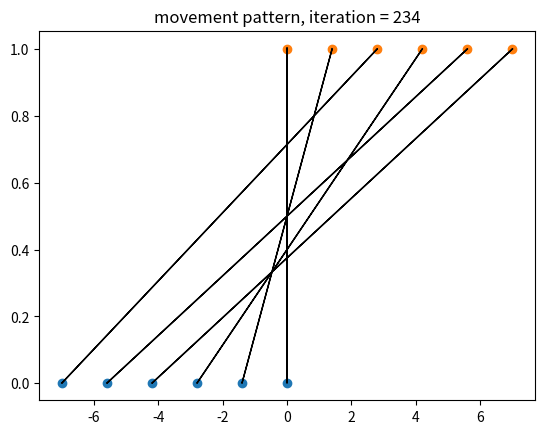
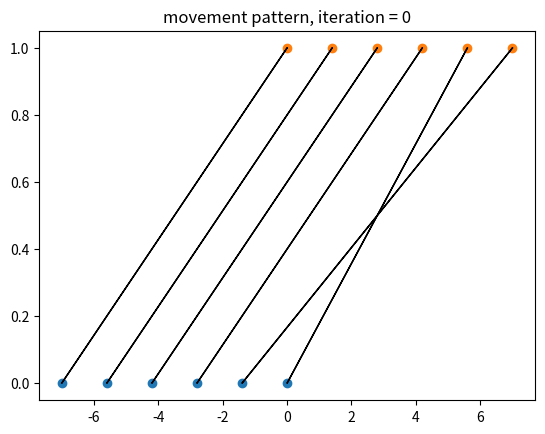
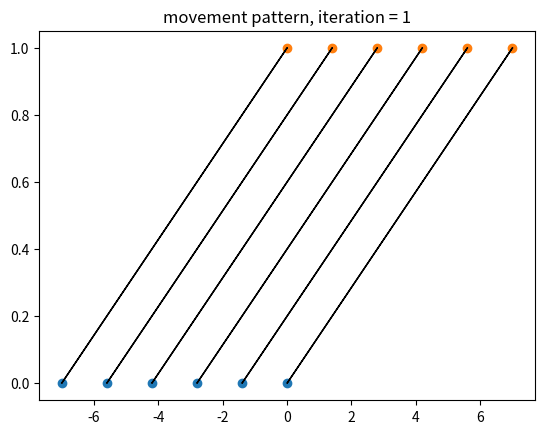
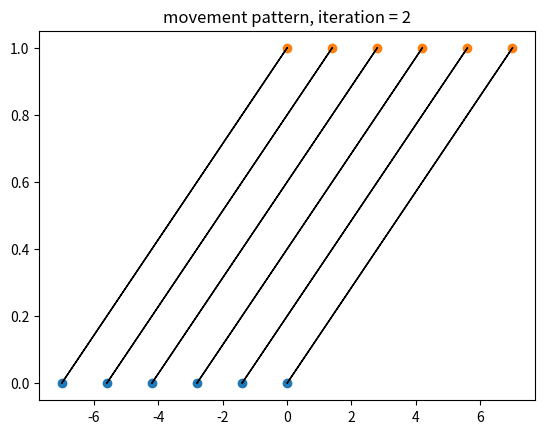

These figures' Python source, in order: (Note: this script raises an exception after producing the figures.)
# -*- coding: utf-8 -*-
"""
Created on Fri May  3 20:36:25 2024

@author: jraos
"""
#%% import statement

import numpy as np
import matplotlib.pyplot as plt

stage_width = 10 # stage width in meters
stage_length = 20 # stage length in meters

#%% formation change generator -- n dancers, uniformly shifting right

num_dancers = 6     # number of dancers in the formation
total_spacing = 7   # total spacing, in meters

positions_initial = np.zeros((num_dancers,2))
positions_final = np.zeros((num_dancers,2))

positions_initial[:,1] = 0; positions_initial[:,0] = np.linspace(0,-total_spacing,num_dancers)
positions_final[:,1] = 1; positions_final[:,0] = np.linspace(0,total_spacing,num_dancers)

#%% define objective functions

def max_distance_objective(positions_initial, positions_final, indices_final):
    euclidean_distance = np.power(positions_initial - positions_final[indices_final,:],2)
    euclidean_distance = np.power(np.sum(euclidean_distance,1),0.5)
    return max(euclidean_distance)

def intersection_objective(positions_initial, positions_final, indices_final):
    pass

def ccw(A,B,C):
    return (C[1]-A[1])*(B[0]-A[0]) > (B[1]-A[1])*(C[0]-A[0])

def intersect(l1p1,l1p2,l2p1,l2p2):
    return ccw(l1p1,l2p1,l2p2) != ccw(l1p2,l2p1,l2p2) and ccw(l1p1,l1p2,l2p1) != ccw(l1p1,l1p2,l2p2)

#%% plotting functions

def plot_movement(positions_initial,positions_final,indices_final,iteration=0):
    plt.ion()
    plt.figure()
    plt.scatter(positions_initial[:,0],positions_initial[:,1])
    plt.scatter(positions_final[:,0],positions_final[:,1])
    for i in range(np.shape(positions_initial)[0]):
        x = positions_initial[i,0]
        y = positions_initial[i,1]
        dx = positions_final[indices_final[i],0] - x
        dy = positions_final[indices_final[i],1] - y
        plt.arrow(x,y,dx,dy)
    plt.title("movement pattern, iteration = %d"%iteration)

def plot_objective_values(objective_function_values):
    plt.figure()
    plt.plot(objective_function_values)
    plt.xlabel("number of interations")
    plt.ylabel("objective function value")

#%% optimization attempt 2, given initial and final positions
# first, find the shortest path that connects all of the dancers. Start with this
# contrived example, but graduatlly move onto more elaborate "training data"

np.random.seed(42) # set the seed that we will use so the tests are repeatable

positions_initial[:,0] = np.random.permutation(positions_initial[:,0]) # randomly permute the starting point

indices_final = np.random.permutation(np.arange(0,num_dancers,1))
indices_available = np.ones((num_dancers,1))

max_iterations = 10
number_of_changes_befor_quitting = 10

objective_function_values = np.zeros((max_iterations,1))

# setting up the initial condition (for each circle in initial position, find
# the circle in final position such that Euclidean distance between these two 
# circles are minimized)
for i in range(num_dancers):
    euclidean_distance = np.power(positions_initial[i,:] - np.multiply(positions_final,indices_available),2)
    euclidean_distance = np.power(np.sum(euclidean_distance,1),0.5)
    idx = np.nanargmin(euclidean_distance)
    indices_final[i] = idx
    indices_available[idx] = np.array([np.nan])
    objective_function_values[i,:] = max_distance_objective(positions_initial, positions_final, indices_final)

plot_movement(positions_initial,positions_final,indices_final,iteration=234)

# now for the actual optimization steps
for i in range(3): # replace with max_iterations
    # loop through each initial position
    for j in range(num_dancers): # replace with num_dancers
        # for each dancer, make a switch in the path assignmment with the path of
        # another dancer.
        ideal_switch_index = j
        current_intersection_record = 1000 # some ridiculous large number
        for k in range(j,num_dancers): # replace with num_dancers - 1
            # now we are at the meat of it. We will count the number of intersections
            # in the path of dancer j and dancer k in the current case. Then,
            # we will swap the destinations of dancer j and dancer k and see
            # if that results in less intersections. If it does, we keep the
            # swap, and this is the new target number of intersections to shoot
            # for
            p1_j = positions_initial[j,:] # the starting position of path for dancer j
            p1_k = positions_initial[k,:] # the starting position of path for dancer k
            p2_j_original = positions_final[indices_final[j],:] # the original destination of a path for dancer j
            p2_k_original = positions_final[indices_final[k],:] # the original destination of a path for dancer k
            p2_j_swapped  = positions_final[indices_final[k],:] # the swapped  destination of a path for dancer j
            p2_k_swapped  = positions_final[indices_final[j],:] # the swapped  destination of a path for dancer k
            
            intersection_original_j = 0
            intersection_swapped_j  = 0
            intersection_original_k = 0
            intersection_swapped_k  = 0
            
            # now, for each of these two paths, we will count the number of 
            # intersections they each have with all other paths
            for l in range(num_dancers):
                if l == j:
                    continue
                p1_l = positions_initial[l,:]
                p2_l = positions_final[indices_final[l],:]
                # check if the intersection exists
                if intersect(p1_j,p2_j_original,p1_l,p2_l):
                    intersection_original_j += 1
                if intersect(p1_j,p2_j_swapped, p1_l,p2_l):
                    intersection_swapped_j  += 1
                if intersect(p1_k,p2_k_original,p1_l,p2_l):
                    intersection_original_k += 1
                if intersect(p1_k,p2_k_swapped, p1_l,p2_l):
                    intersection_swapped_k  += 1
                 
            # if the intersection calculations turn out to be favorable...
            if intersection_original_j + intersection_original_k > intersection_swapped_j + intersection_swapped_k \
                and intersection_swapped_j + intersection_swapped_k < current_intersection_record:
                ideal_switch_index = k
                current_intersection_record = intersection_swapped_j + intersection_swapped_k
                
            # print(k, indices_final)
        # now, we make the switch
        indices_final[j], indices_final[ideal_switch_index] = indices_final[ideal_switch_index], indices_final[j]
    
    # print(indices_final)
    plot_movement(positions_initial,positions_final,indices_final,iteration=i)

            

#%% optimization attempt 1, given initial and final positions
# in this attempt, we will use local search. Perform a random switch per round until switching
# no longer yields a more favorable outcome

import matplotlib.animation as animation

np.random.seed(0) # set the seed that we will use so the tests are repeatable

indices_final = np.random.permutation(np.arange(0,num_dancers,1))
indices_temp = indices_final.copy()

max_iterations = 1000
number_of_changes_befor_quitting = 10

objective_function_values = np.zeros((max_iterations,1))

# Initialize parameters related for animating the movement
plt.ioff(); fig, ax = plt.subplots(); frames = []

for i in range(max_iterations):
    idx1 = np.random.randint(0,num_dancers)
    idx2 = np.random.randint(0,num_dancers)
    indices_temp[idx1], indices_temp[idx2] = indices_temp[idx2], indices_temp[idx1]
    if max_distance_objective(positions_initial, positions_final,indices_temp) <= \
        max_distance_objective(positions_initial, positions_final,indices_final):
            indices_final = indices_temp.copy()
    objective_function_values[i,:] = max_distance_objective(positions_initial, positions_final, indices_final)
    
# Create an animation
ani = animation.ArtistAnimation(fig=fig, artists=frames, interval=100, blit=True, repeat_delay=1000)

# Save the animation as a video
ani.save("output_video1.gif", writer="pillow")

plot_objective_values(objective_function_values)
